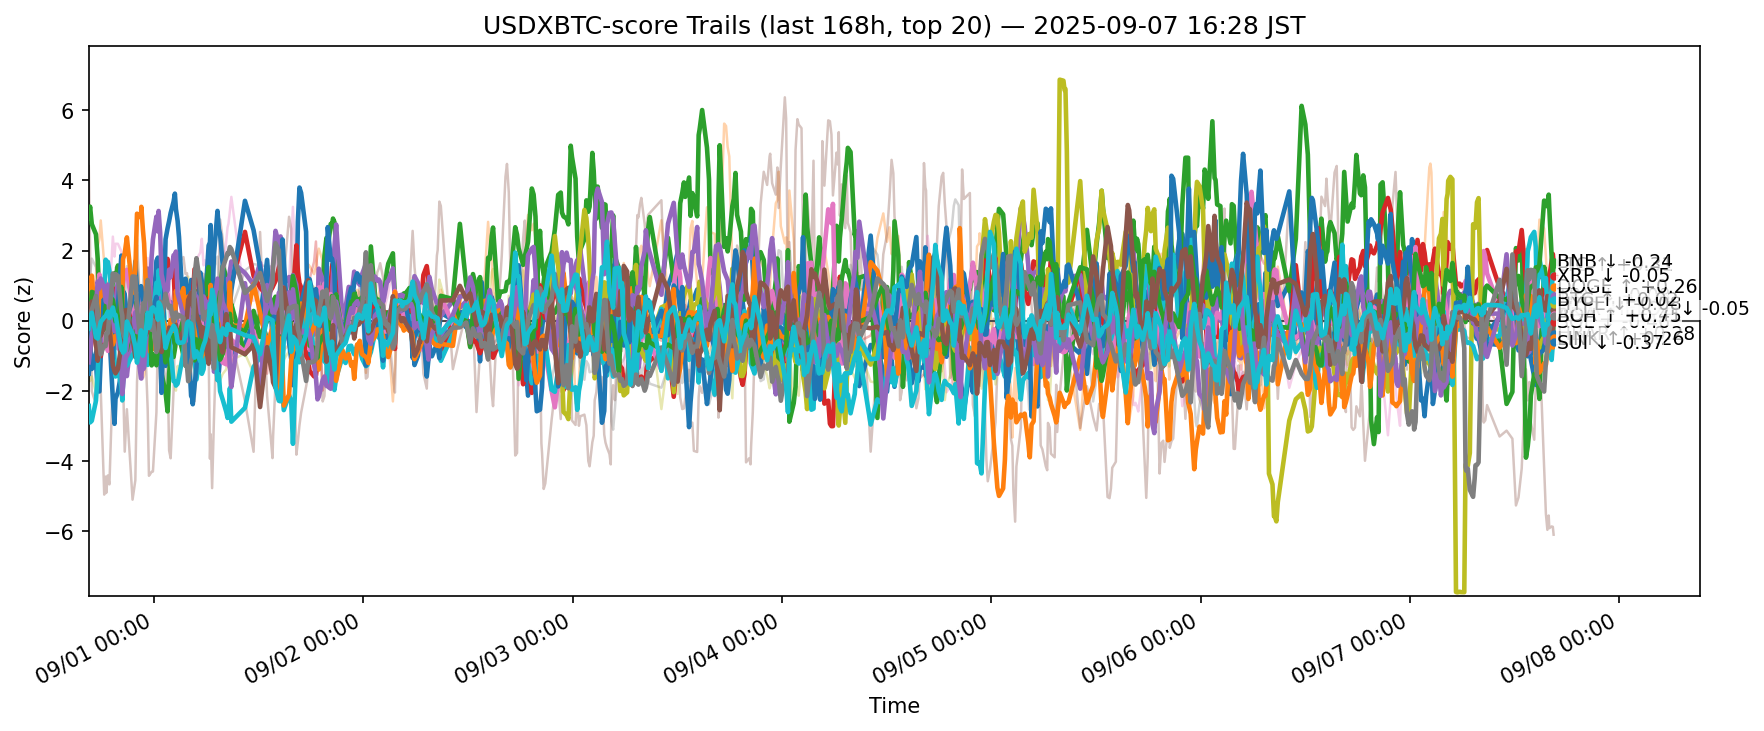

Source data for this figure (header and first rows):
ts, side, symbol, score
2025-08-31 07:30:13.297798+00:00, usdxbtc, ADA, -1.506
2025-08-31 07:30:13.297798+00:00, usdxbtc, AVAX, 0.04863
2025-08-31 07:30:13.297798+00:00, usdxbtc, BCH, 2.936
2025-08-31 07:30:13.297798+00:00, usdxbtc, BNB, -1.032
2025-08-31 07:30:13.297798+00:00, usdxbtc, BTC, -0.01978
2025-08-31 07:30:13.297798+00:00, usdxbtc, CRO, 4.405
2025-08-31 07:30:13.297798+00:00, usdxbtc, DOGE, -0.004845
2025-08-31 07:30:13.297798+00:00, usdxbtc, ETH, 0.5328
2025-08-31 07:30:13.297798+00:00, usdxbtc, HBAR, -2.423
2025-08-31 07:30:13.297798+00:00, usdxbtc, HYPE, -0.3277
2025-08-31 07:30:13.297798+00:00, usdxbtc, LINK, 0.9863
2025-08-31 07:30:13.297798+00:00, usdxbtc, LTC, 0.005365
2025-08-31 07:30:13.297798+00:00, usdxbtc, SHIB, -0.8492
2025-08-31 07:30:13.297798+00:00, usdxbtc, SOL, -1.18
2025-08-31 07:30:13.297798+00:00, usdxbtc, SUI, -0.2229
2025-08-31 07:30:13.297798+00:00, usdxbtc, TON, -0.2673
2025-08-31 07:30:13.297798+00:00, usdxbtc, TRX, 0.01808
2025-08-31 07:30:13.297798+00:00, usdxbtc, UNI, -0.1322
2025-08-31 07:30:13.297798+00:00, usdxbtc, XLM, -1.174
2025-08-31 07:30:13.297798+00:00, usdxbtc, XRP, -0.225
2025-08-31 07:39:00.868004+00:00, usdxbtc, ADA, -1.08
2025-08-31 07:39:00.868004+00:00, usdxbtc, AVAX, 0.04519
2025-08-31 07:39:00.868004+00:00, usdxbtc, BCH, 3.255
2025-08-31 07:39:00.868004+00:00, usdxbtc, BNB, -0.871
2025-08-31 07:39:00.868004+00:00, usdxbtc, BTC, 0.1679
2025-08-31 07:39:00.868004+00:00, usdxbtc, CRO, 2.075
2025-08-31 07:39:00.868004+00:00, usdxbtc, DOGE, 0.2593
2025-08-31 07:39:00.868004+00:00, usdxbtc, ETH, 1.28
2025-08-31 07:39:00.868004+00:00, usdxbtc, HBAR, -2.894
2025-08-31 07:39:00.868004+00:00, usdxbtc, HYPE, -0.6932
2025-08-31 07:39:00.868004+00:00, usdxbtc, LINK, 0.4355
2025-08-31 07:39:00.868004+00:00, usdxbtc, LTC, 0.1263
2025-08-31 07:39:00.868004+00:00, usdxbtc, SHIB, -0.6422
2025-08-31 07:39:00.868004+00:00, usdxbtc, SOL, -0.884
2025-08-31 07:39:00.868004+00:00, usdxbtc, SUI, 0.3497
2025-08-31 07:39:00.868004+00:00, usdxbtc, TON, -0.2865
2025-08-31 07:39:00.868004+00:00, usdxbtc, TRX, 0.171
2025-08-31 07:39:00.868004+00:00, usdxbtc, UNI, 0.291
2025-08-31 07:39:00.868004+00:00, usdxbtc, XLM, -1.715
2025-08-31 07:39:00.868004+00:00, usdxbtc, XRP, 0.009447
2025-08-31 07:50:52.227647+00:00, usdxbtc, ADA, -1.37
2025-08-31 07:50:52.227647+00:00, usdxbtc, AVAX, 0.3714
2025-08-31 07:50:52.227647+00:00, usdxbtc, BCH, 2.757
2025-08-31 07:50:52.227647+00:00, usdxbtc, BNB, -0.5597
2025-08-31 07:50:52.227647+00:00, usdxbtc, BTC, -0.009472
2025-08-31 07:50:52.227647+00:00, usdxbtc, CRO, -2.004
2025-08-31 07:50:52.227647+00:00, usdxbtc, DOGE, 0.9027
2025-08-31 07:50:52.227647+00:00, usdxbtc, ETH, 1.774
2025-08-31 07:50:52.227647+00:00, usdxbtc, HBAR, -2.847
2025-08-31 07:50:52.227647+00:00, usdxbtc, HYPE, -1.314
2025-08-31 07:50:52.227647+00:00, usdxbtc, LINK, 1.289
2025-08-31 07:50:52.227647+00:00, usdxbtc, LTC, 0.8242
2025-08-31 07:50:52.227647+00:00, usdxbtc, SHIB, -0.1955
2025-08-31 07:50:52.227647+00:00, usdxbtc, SOL, -0.4268
2025-08-31 07:50:52.227647+00:00, usdxbtc, SUI, 0.5503
2025-08-31 07:50:52.227647+00:00, usdxbtc, TON, 0.3819
2025-08-31 07:50:52.227647+00:00, usdxbtc, TRX, 0.3137
2025-08-31 07:50:52.227647+00:00, usdxbtc, UNI, 0.3264
2025-08-31 07:50:52.227647+00:00, usdxbtc, XLM, -1.581
2025-08-31 07:50:52.227647+00:00, usdxbtc, XRP, 0.2299
... 12,680 more rows
